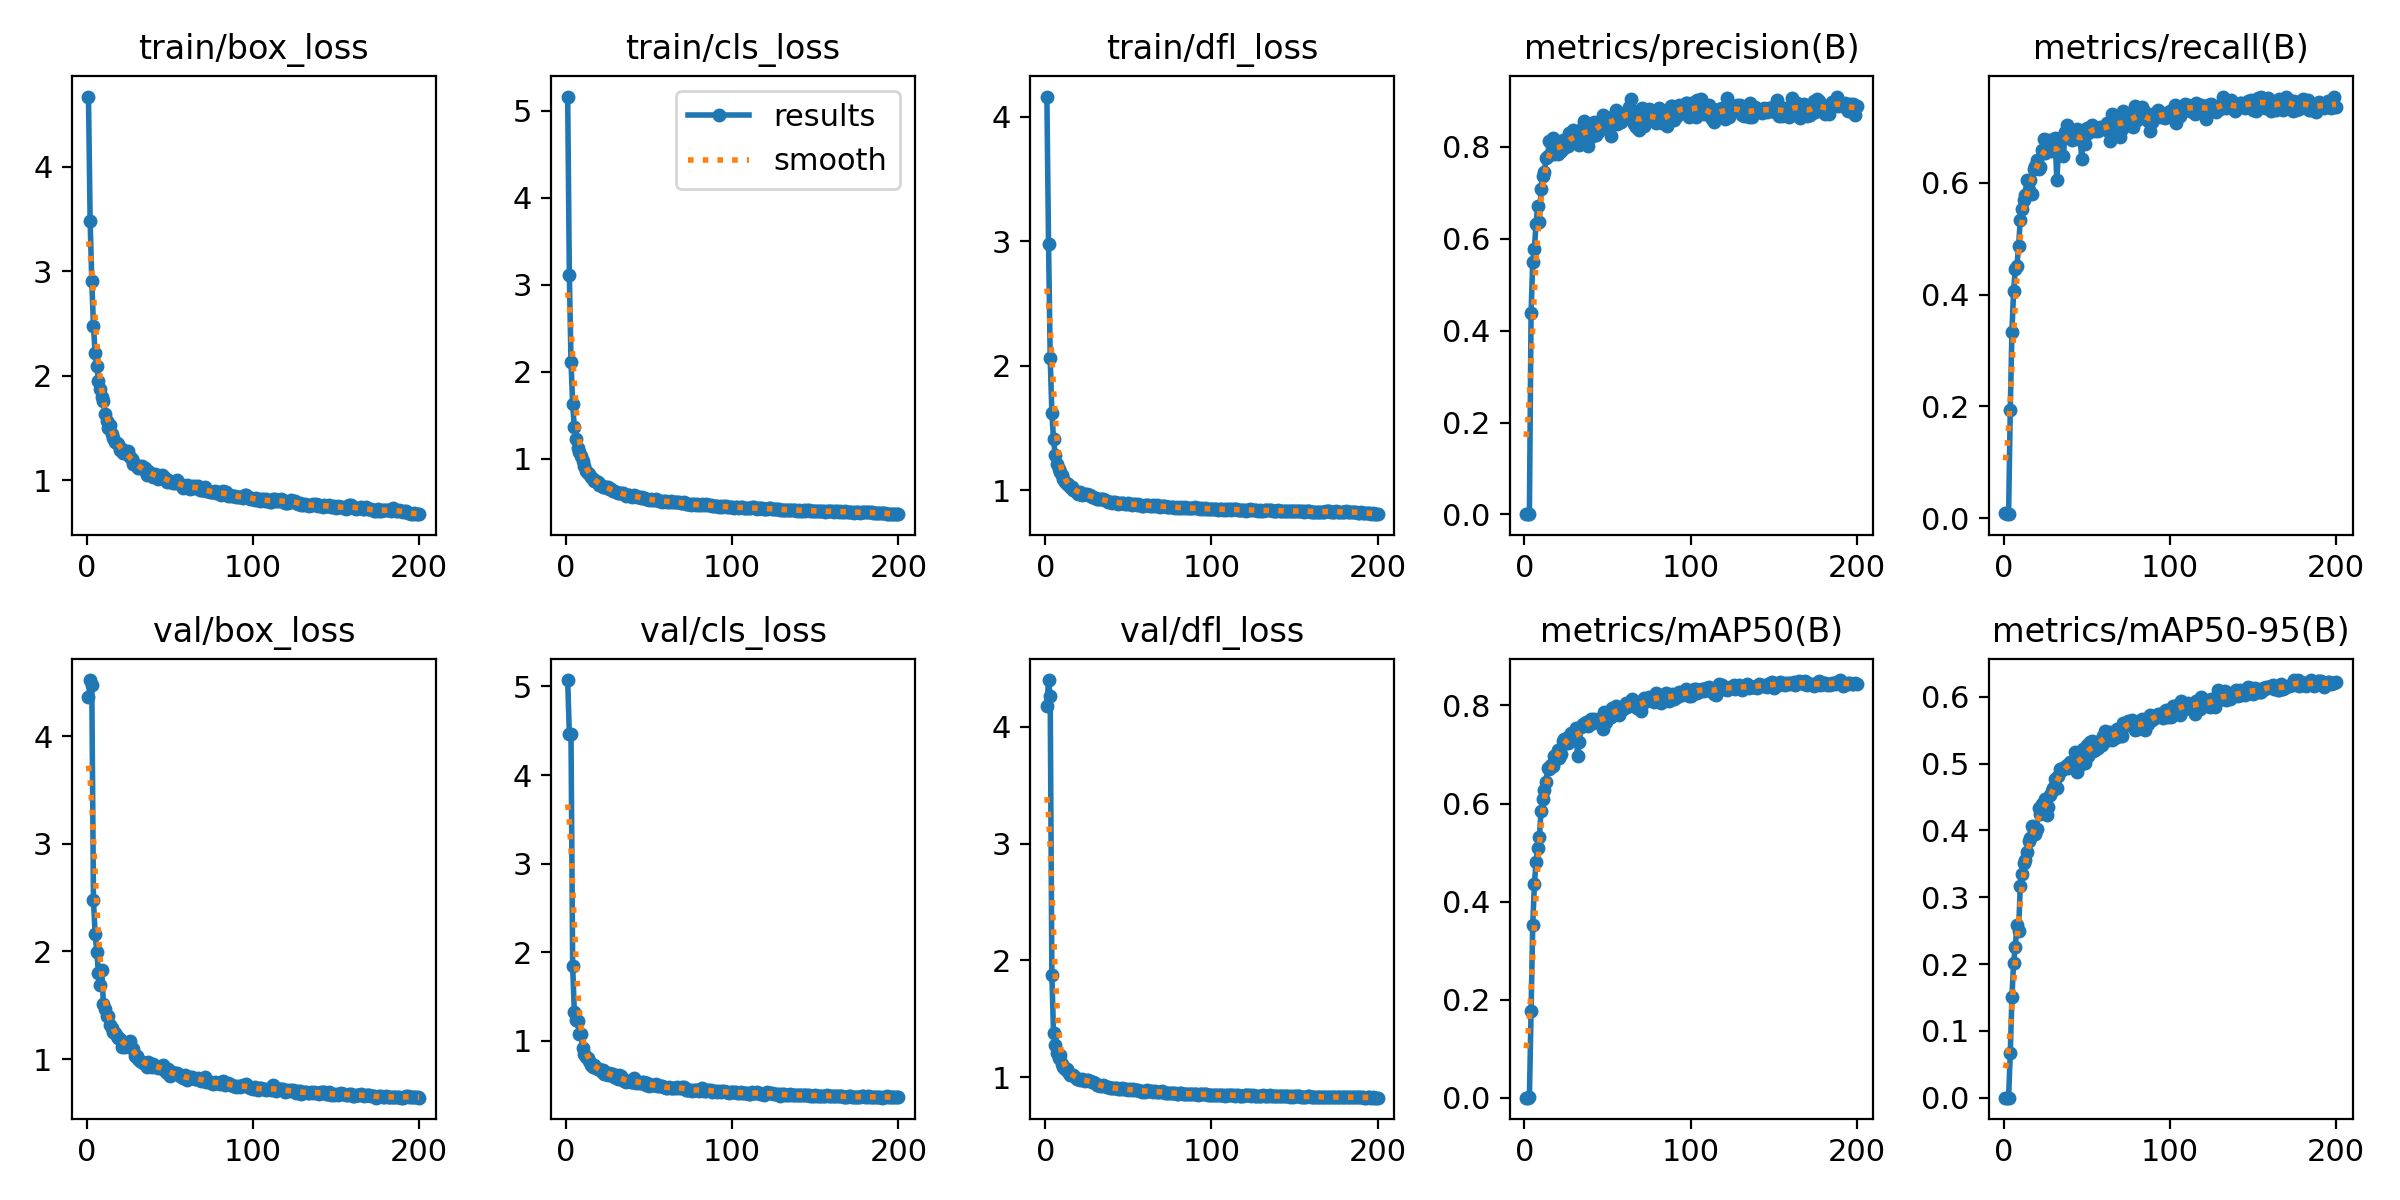

Data behind this chart, as committed beside it:
epoch, train/box_loss, train/cls_loss, train/dfl_loss, metrics/precision(B), metrics/recall(B), metrics/mAP50(B), metrics/mAP50-95(B), val/box_loss, val/cls_loss, val/dfl_loss, lr/pg0, lr/pg1, lr/pg2
1, 4.672, 5.162, 4.161, 0.00069, 0.00861, 0.00036, 0.00012, 4.36, 5.072, 4.178, 0.00062, 0.00062, 0.00062
2, 3.477, 3.115, 2.975, 0.00061, 0.00775, 0.00032, 0.00013, 4.519, 4.461, 4.401, 0.001254, 0.001254, 0.001254
3, 2.903, 2.118, 2.065, 0.00174, 0.00689, 0.00088, 0.00033, 4.471, 4.464, 4.265, 0.001881, 0.001881, 0.001881
4, 2.473, 1.628, 1.622, 0.4389, 0.1938, 0.1768, 0.06632, 2.476, 1.841, 1.879, 0.00197, 0.00197, 0.00197
5, 2.213, 1.363, 1.409, 0.5484, 0.3333, 0.3517, 0.1511, 2.163, 1.328, 1.378, 0.00197, 0.00197, 0.00197
6, 2.093, 1.222, 1.283, 0.5776, 0.4057, 0.4354, 0.2016, 1.999, 1.228, 1.273, 0.00196, 0.00196, 0.00196
7, 1.948, 1.125, 1.21, 0.6329, 0.4453, 0.481, 0.2251, 1.797, 1.222, 1.203, 0.00195, 0.00195, 0.00195
8, 1.873, 1.072, 1.171, 0.6715, 0.4505, 0.5084, 0.2579, 1.693, 1.075, 1.161, 0.001941, 0.001941, 0.001941
9, 1.798, 1.026, 1.147, 0.6371, 0.4867, 0.5308, 0.2489, 1.826, 1.071, 1.191, 0.001931, 0.001931, 0.001931
10, 1.756, 0.9789, 1.12, 0.7083, 0.5334, 0.5844, 0.3161, 1.512, 0.92, 1.11, 0.001921, 0.001921, 0.001921
11, 1.634, 0.9225, 1.09, 0.7365, 0.5538, 0.61, 0.3343, 1.466, 0.8514, 1.09, 0.001911, 0.001911, 0.001911
12, 1.568, 0.8603, 1.069, 0.744, 0.5702, 0.6279, 0.3517, 1.4, 0.8116, 1.073, 0.001901, 0.001901, 0.001901
13, 1.498, 0.8313, 1.051, 0.776, 0.5779, 0.6435, 0.3553, 1.399, 0.806, 1.068, 0.001891, 0.001891, 0.001891
14, 1.524, 0.8277, 1.052, 0.7806, 0.6047, 0.6717, 0.3675, 1.316, 0.7696, 1.042, 0.001881, 0.001881, 0.001881
15, 1.439, 0.7933, 1.03, 0.812, 0.5877, 0.6707, 0.3841, 1.289, 0.7282, 1.019, 0.001871, 0.001871, 0.001871
16, 1.407, 0.7698, 1.024, 0.8075, 0.6047, 0.6785, 0.388, 1.249, 0.7072, 1.017, 0.001861, 0.001861, 0.001861
17, 1.368, 0.7463, 1.002, 0.818, 0.5806, 0.6756, 0.406, 1.24, 0.7215, 1.017, 0.001852, 0.001852, 0.001852
18, 1.354, 0.7462, 0.9949, 0.7846, 0.6245, 0.6966, 0.3997, 1.212, 0.6958, 0.9992, 0.001842, 0.001842, 0.001842
19, 1.341, 0.7312, 0.9894, 0.8092, 0.6296, 0.699, 0.3948, 1.2, 0.6799, 0.9872, 0.001832, 0.001832, 0.001832
20, 1.284, 0.7041, 0.9738, 0.7841, 0.6414, 0.7081, 0.4028, 1.191, 0.6751, 0.984, 0.001822, 0.001822, 0.001822
21, 1.3, 0.7035, 0.9875, 0.7891, 0.6251, 0.6935, 0.4331, 1.117, 0.6583, 0.9715, 0.001812, 0.001812, 0.001812
22, 1.26, 0.6809, 0.9614, 0.7904, 0.6288, 0.7001, 0.424, 1.164, 0.6728, 0.9825, 0.001802, 0.001802, 0.001802
23, 1.258, 0.6756, 0.9743, 0.8155, 0.6584, 0.7275, 0.4387, 1.112, 0.6274, 0.9786, 0.001792, 0.001792, 0.001792
24, 1.252, 0.6773, 0.9718, 0.7975, 0.6787, 0.7308, 0.4402, 1.147, 0.629, 0.9662, 0.001782, 0.001782, 0.001782
25, 1.274, 0.6726, 0.9675, 0.8115, 0.6529, 0.7264, 0.4474, 1.129, 0.617, 0.9742, 0.001772, 0.001772, 0.001772
26, 1.221, 0.6544, 0.9604, 0.8026, 0.6759, 0.7238, 0.4229, 1.165, 0.6394, 0.9753, 0.001762, 0.001762, 0.001762
27, 1.205, 0.6564, 0.9591, 0.8291, 0.6572, 0.7383, 0.4344, 1.108, 0.6187, 0.9639, 0.001752, 0.001752, 0.001752
28, 1.154, 0.6315, 0.9448, 0.8082, 0.677, 0.7432, 0.4524, 1.092, 0.6282, 0.9628, 0.001743, 0.001743, 0.001743
29, 1.158, 0.6254, 0.9482, 0.8355, 0.6572, 0.7444, 0.4589, 1.031, 0.5868, 0.9544, 0.001733, 0.001733, 0.001733
30, 1.134, 0.6217, 0.9345, 0.8264, 0.6644, 0.746, 0.4635, 1.03, 0.5864, 0.9479, 0.001723, 0.001723, 0.001723
31, 1.117, 0.6049, 0.9342, 0.8213, 0.6804, 0.7543, 0.4769, 1, 0.5722, 0.933, 0.001713, 0.001713, 0.001713
32, 1.12, 0.6087, 0.9284, 0.8127, 0.6056, 0.6978, 0.4627, 0.9815, 0.6136, 0.9322, 0.001703, 0.001703, 0.001703
33, 1.131, 0.6045, 0.9296, 0.8033, 0.6546, 0.7251, 0.481, 0.9706, 0.5958, 0.9225, 0.001693, 0.001693, 0.001693
34, 1.107, 0.6038, 0.9304, 0.8263, 0.6761, 0.7558, 0.4912, 0.9694, 0.5555, 0.9272, 0.001683, 0.001683, 0.001683
35, 1.114, 0.5963, 0.9272, 0.8434, 0.682, 0.7614, 0.4898, 0.9622, 0.5474, 0.9296, 0.001673, 0.001673, 0.001673
36, 1.053, 0.5722, 0.9234, 0.8562, 0.6486, 0.7604, 0.4936, 0.9315, 0.5368, 0.9213, 0.001663, 0.001663, 0.001663
37, 1.087, 0.5859, 0.9122, 0.8366, 0.6916, 0.7662, 0.4946, 0.976, 0.5492, 0.916, 0.001654, 0.001654, 0.001654
38, 1.071, 0.5797, 0.9088, 0.8025, 0.7035, 0.7577, 0.4983, 0.9447, 0.545, 0.9134, 0.001644, 0.001644, 0.001644
39, 1.054, 0.5756, 0.9097, 0.8468, 0.6847, 0.7672, 0.4938, 0.9316, 0.5319, 0.9053, 0.001634, 0.001634, 0.001634
40, 1.033, 0.5602, 0.8993, 0.8208, 0.6943, 0.7728, 0.5018, 0.9557, 0.5291, 0.9109, 0.001624, 0.001624, 0.001624
41, 1.056, 0.5779, 0.9093, 0.8349, 0.677, 0.7647, 0.4963, 0.9392, 0.5823, 0.9033, 0.001614, 0.001614, 0.001614
42, 1.045, 0.5705, 0.9072, 0.854, 0.6796, 0.7724, 0.5023, 0.9246, 0.5264, 0.9113, 0.001604, 0.001604, 0.001604
43, 1.014, 0.5605, 0.9009, 0.8261, 0.6925, 0.7686, 0.5168, 0.9157, 0.5326, 0.9084, 0.001594, 0.001594, 0.001594
44, 1.02, 0.5573, 0.8919, 0.8327, 0.6959, 0.7694, 0.4869, 0.928, 0.5212, 0.8989, 0.001584, 0.001584, 0.001584
45, 1.049, 0.5544, 0.9016, 0.8365, 0.6784, 0.7724, 0.4992, 0.9273, 0.5253, 0.8985, 0.001574, 0.001574, 0.001574
46, 1.043, 0.5596, 0.9018, 0.8472, 0.683, 0.7753, 0.4972, 0.9431, 0.5331, 0.9038, 0.001564, 0.001564, 0.001564
47, 1.023, 0.548, 0.9013, 0.868, 0.6425, 0.7519, 0.5078, 0.8863, 0.5308, 0.9008, 0.001554, 0.001554, 0.001554
48, 0.9806, 0.5326, 0.8871, 0.8622, 0.6951, 0.7856, 0.5222, 0.8688, 0.4955, 0.8976, 0.001545, 0.001545, 0.001545
49, 0.9966, 0.533, 0.8885, 0.8494, 0.6693, 0.7659, 0.5013, 0.9055, 0.5255, 0.9012, 0.001535, 0.001535, 0.001535
50, 0.9846, 0.5292, 0.8949, 0.8448, 0.6985, 0.7838, 0.5281, 0.8424, 0.4893, 0.8866, 0.001525, 0.001525, 0.001525
51, 0.9797, 0.5331, 0.8885, 0.8603, 0.6895, 0.7768, 0.5116, 0.8844, 0.5025, 0.8984, 0.001515, 0.001515, 0.001515
52, 0.9704, 0.5253, 0.8837, 0.8229, 0.6923, 0.7766, 0.5321, 0.8601, 0.5002, 0.8882, 0.001505, 0.001505, 0.001505
53, 0.9682, 0.5275, 0.8883, 0.8647, 0.7028, 0.7943, 0.5331, 0.8715, 0.5, 0.9013, 0.001495, 0.001495, 0.001495
54, 0.9972, 0.5353, 0.8929, 0.8646, 0.6994, 0.7871, 0.5181, 0.8679, 0.5118, 0.8876, 0.001485, 0.001485, 0.001485
55, 0.9801, 0.5253, 0.8832, 0.8799, 0.6925, 0.7978, 0.5206, 0.8653, 0.4851, 0.8897, 0.001475, 0.001475, 0.001475
56, 0.9662, 0.5133, 0.8889, 0.849, 0.6977, 0.7843, 0.5322, 0.8448, 0.4915, 0.8858, 0.001465, 0.001465, 0.001465
57, 0.9392, 0.5119, 0.8829, 0.8607, 0.692, 0.7811, 0.5236, 0.8314, 0.4884, 0.8825, 0.001455, 0.001455, 0.001455
58, 0.9273, 0.5083, 0.8776, 0.8535, 0.7003, 0.7954, 0.5344, 0.8293, 0.4833, 0.8764, 0.001446, 0.001446, 0.001446
59, 0.9419, 0.5161, 0.8774, 0.8587, 0.6977, 0.7914, 0.528, 0.8529, 0.477, 0.8827, 0.001436, 0.001436, 0.001436
60, 0.9548, 0.5151, 0.879, 0.8651, 0.6977, 0.7941, 0.5415, 0.8096, 0.4656, 0.875, 0.001426, 0.001426, 0.001426
... 140 more rows
